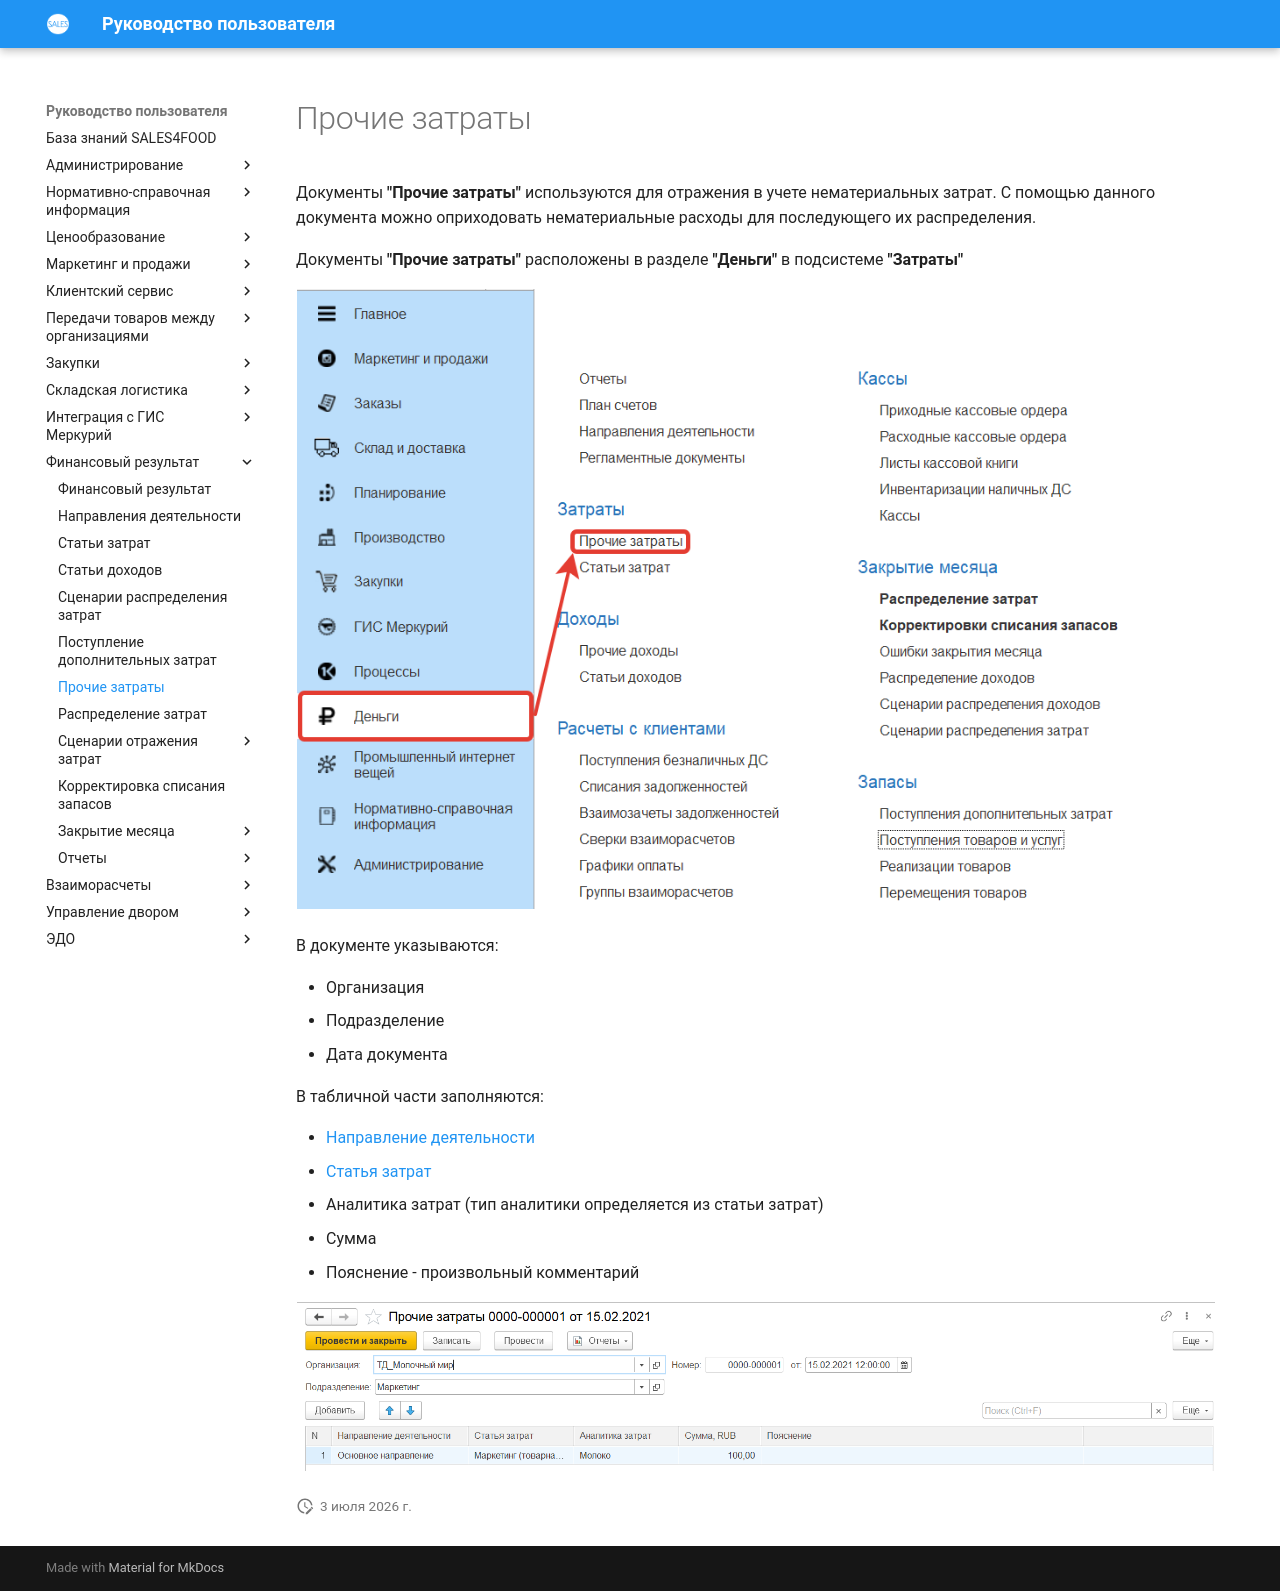

repository: Konstanta-it/sales4food · page: FinancialResults/OtherExpenses/index.html · generator: mkdocs

# Прочие затраты

Документы **"Прочие затраты"** используются для отражения в учете нематериальных затрат. С помощью данного документа можно оприходовать нематериальные расходы для последующего их распределения.

Документы **"Прочие затраты"** расположены в разделе **"Деньги"** в подсистеме **"Затраты"**

[![1][1]][1]

В документе указываются:

- Организация
- Подразделение
- Дата документа

В табличной части заполняются:

- [Направление деятельности](DirectionOfActivity.md)
- [Статья затрат](ItemsOfExpenditure.md)
- Аналитика затрат (тип аналитики определяется из статьи затрат)
- Сумма
- Пояснение - произвольный комментарий

[![2][2]][2]

[1]: OtherExpenses.assets/1.png
[2]: OtherExpenses.assets/2.png
